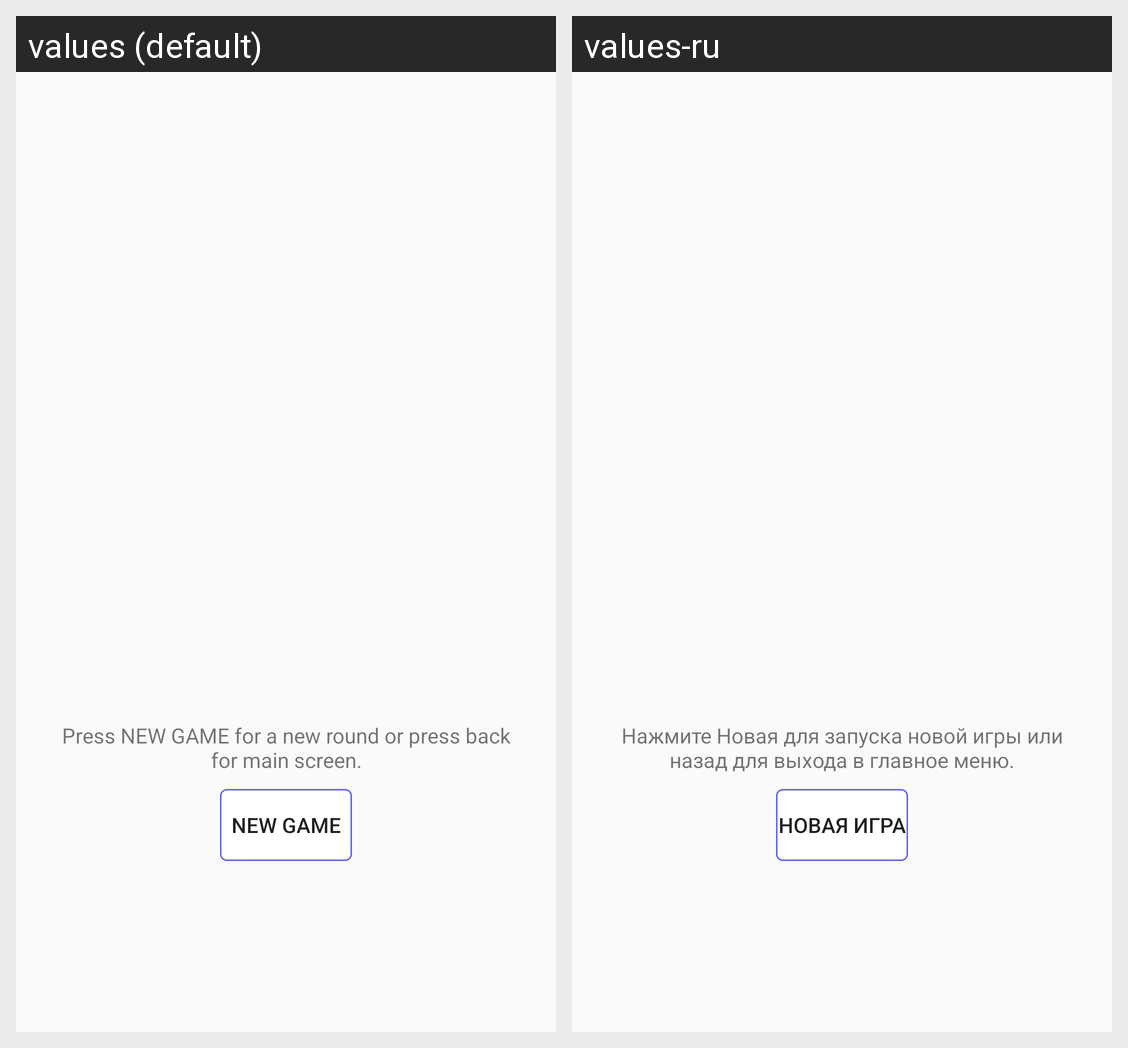

The same Android screen rendered under two of its app's locales, left to right. List the strings drawn on it with the default value and each locale's translation.
Android screen res/layout/fragment_game_over.xml rendered under 2 locales, left to right: values (default), values-ru. Device: Nexus 5 (rendered at 1080×1920; each locale shown at half size, 540×960, under a caption strip naming it); theme AppTheme.
Strings drawn on this screen, with the default value and each locale's value (text and hints the layout hard-codes, and strings that could not be matched under every locale, appear in the picture but are not listed):

tInstrGO
  values: Press NEW GAME for a new round or press back for main screen.
  values-ru: Нажмите Новая для запуска новой игры или назад для выхода в главное меню.

btnNewGame
  values: New Game
  values-ru: Новая игра
